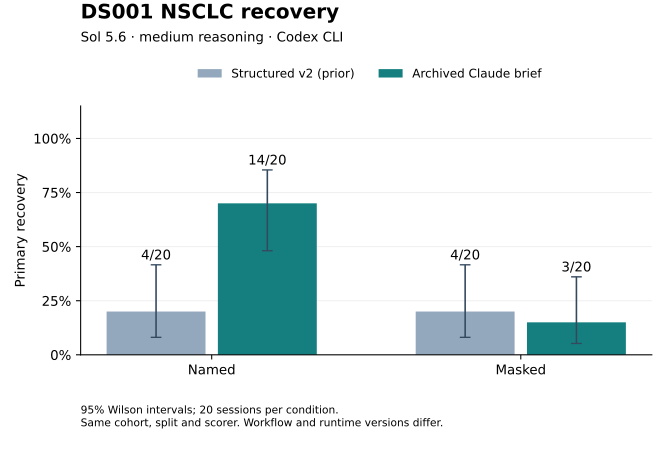

Values plotted in this chart, from the file beside it:
prompt_style, variant, n, primary_n, primary_rate, wilson_low, wilson_high, strict_n, confirmed_n, interaction_confirmed_n, median_iterations, min_iterations, max_iterations, total_iterations
Archived Claude brief, named, 20, 14, 0.7, 0.481, 0.8545, 14, 14, 7, 9.5, 7, 25, 211
Archived Claude brief, anonymized, 20, 3, 0.15, 0.05237, 0.3604, 3, 3, 1, 9.5, 7, 18, 206
Structured v2 (prior), named, 20, 4, 0.2, 0.08066, 0.416, 4, 4, 3, 25.0, 25, 25, 500
Structured v2 (prior), anonymized, 20, 4, 0.2, 0.08066, 0.416, 4, 4, 2, 25.0, 25, 25, 500
